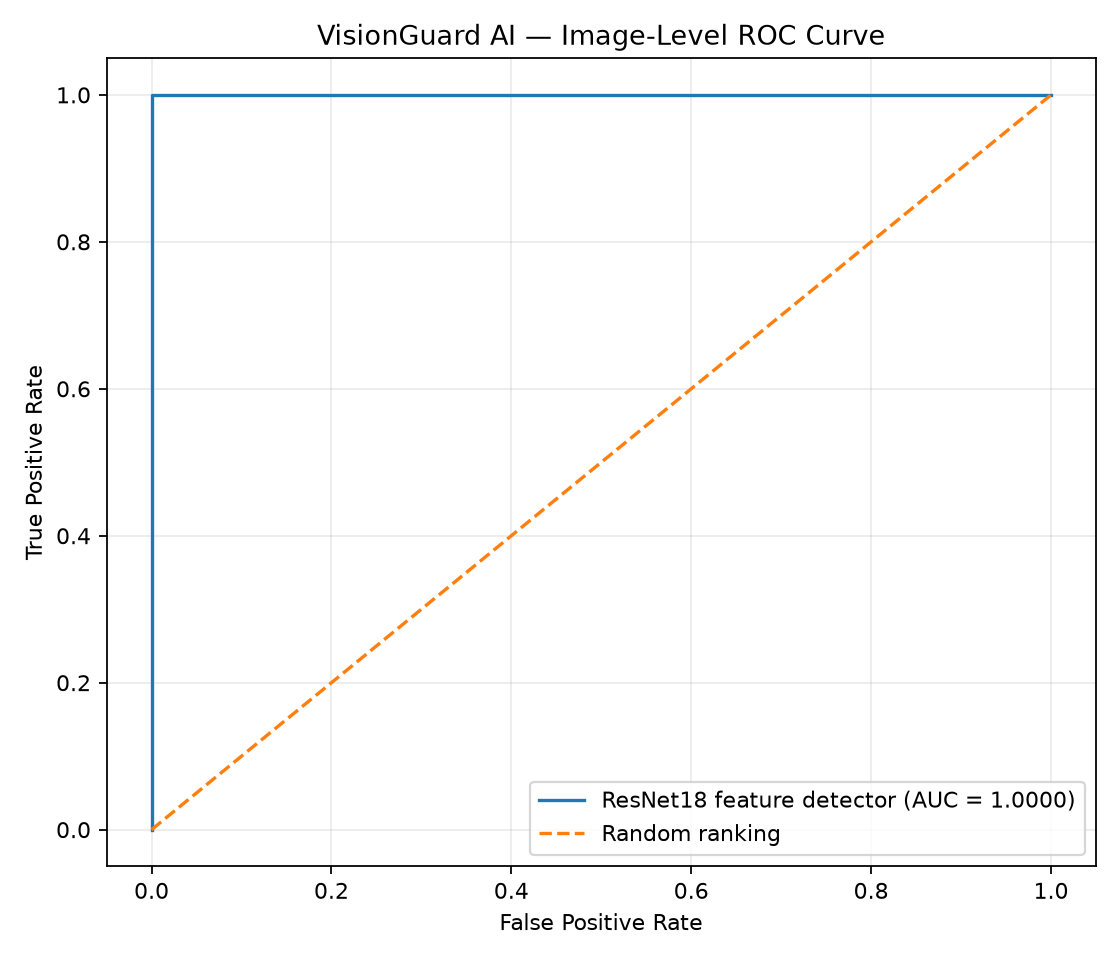

Values plotted in this chart, from the file beside it:
false_positive_rate, true_positive_rate, threshold
0.0, 0.0, inf
0.0, 0.01587, 4.004
0.0, 1.0, 1.768
1.0, 1.0, 1.106
